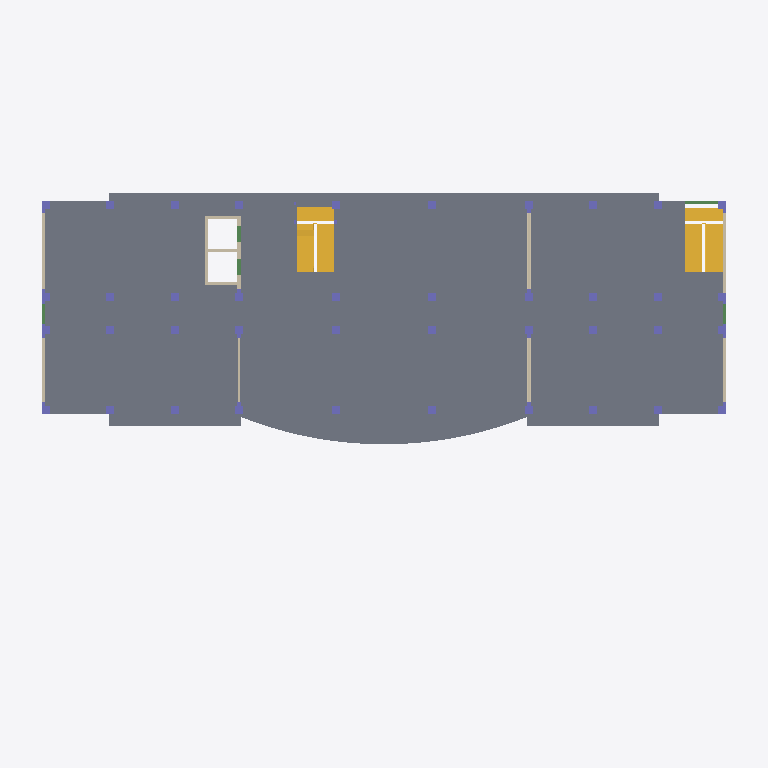
Plan cut of the same IFC building model at storey '4F' (level 11.60 m, cut at 13.00 m), seen from above with north up, elements coloured by IFC class: 40 columns (violet), 15 walls (beige), 5 beams (green), 3 stairs (yellow), 2 slabs (grey). Cut surfaces are drawn darker.
Extent 53.0 m × 28.4 m × 25.8 m (x, y, z). Storeys (8): -1F at -4.40 m; 室外地坪 at -0.45 m; 1F at -0.10 m; 2F at 3.80 m; 3F at 7.70 m; 4F at 11.60 m; 机房层 at 15.50 m; 屋顶层 at 19.50 m. Elements (650): 293 IfcBeam, 246 IfcColumn, 69 IfcWallStandardCase, 17 IfcSlab, 13 IfcWall, 8 IfcStair, 4 IfcBuildingElementProxy.

HEADER;
FILE_DESCRIPTION(('ViewDefinition [CoordinationView]'),'2;1');
FILE_NAME('项目编号','2016-03-05T17:44:20',(''),(''),'The EXPRESS Data Manager Version 5.01.0100.02.64mod : 6 Jun 2012','20130308_1515(x64) - Exporter 2014.0.2013.0308 - Default UI','');
FILE_SCHEMA(('IFC2X3'));
ENDSEC;
DATA;
#79=IFCPROJECT('3$8n1oGh93cfYt7V1QPXrh',#41,'项目编号',$,$,'项目名称','项目状态',(#68,#76),#63);
#118516=IFCSITE('3$8n1oGh93cfYt7V1QPXrf',#41,'Default',$,'',#118515,$,$,.ELEMENT.,$,$,$,$,$);
#89=IFCBUILDING('3$8n1oGh93cfYt7V1QPXrg',#41,'',$,$,#32,$,'',.ELEMENT.,$,$,$);
#100=IFCBUILDINGSTOREY('3$8n1oGh93cfYt7V2blElv',#41,'-1F',$,$,#98,$,'-1F',.ELEMENT.,-4400.0);
#106=IFCBUILDINGSTOREY('3$8n1oGh93cfYt7V2balWo',#41,'室外地坪',$,$,#105,$,'室外地坪',.ELEMENT.,-450.0);
#112=IFCBUILDINGSTOREY('3$8n1oGh93cfYt7V2bcUEi',#41,'1F',$,$,#111,$,'1F',.ELEMENT.,-100.0);
#118=IFCBUILDINGSTOREY('3$8n1oGh93cfYt7V2bcU0j',#41,'2F',$,$,#117,$,'2F',.ELEMENT.,3799.99999999939);
#124=IFCBUILDINGSTOREY('3$8n1oGh93cfYt7V2blM9F',#41,'3F',$,$,#123,$,'3F',.ELEMENT.,7700.00000000008);
#130=IFCBUILDINGSTOREY('3$8n1oGh93cfYt7V2blM9E',#41,'4F',$,$,#129,$,'4F',.ELEMENT.,11600.0000000001);
#136=IFCBUILDINGSTOREY('3$8n1oGh93cfYt7V2blM9D',#41,'机房层',$,$,#135,$,'机房层',.ELEMENT.,15500.0000000001);
#142=IFCBUILDINGSTOREY('3$8n1oGh93cfYt7V2blM9C',#41,'屋顶层',$,$,#141,$,'屋顶层',.ELEMENT.,19500.0);
#74379=IFCSLAB('2byEn51yLDVRzgWCeg4uJF',#41,'楼板:有梁板-现浇混凝土C25-120厚:2465079',$,'楼板:有梁板-现浇混凝土C25-120厚',#74053,#74377,'2465079',.FLOOR.);
#74531=IFCSLAB('2byEn51yLDVRzgWCeg4uIZ',#41,'楼板:有梁板-现浇混凝土C25-120厚:2465115',$,'楼板:有梁板-现浇混凝土C25-120厚',#74492,#74529,'2465115',.FLOOR.);
#95778=IFCSTAIR('2byEn51yLDVRzgWCeg4uVC',#41,'现场浇注楼梯:楼梯:2465332',$,'现场浇注楼梯:现场浇注楼梯:693998',#95777,$,'2465332',.NOTDEFINED.);
#75175=IFCSTAIR('2byEn51yLDVRzgWCeg4uH$',#41,'现场浇注楼梯:楼梯:2465159',$,'现场浇注楼梯:现场浇注楼梯:693998',#75174,$,'2465159',.NOTDEFINED.);
#84129=IFCSTAIR('2byEn51yLDVRzgWCeg4uGg',#41,'现场浇注楼梯:楼梯:2465234',$,'现场浇注楼梯:现场浇注楼梯:693998',#84128,$,'2465234',.NOTDEFINED.);
#52763=IFCWALLSTANDARDCASE('2byEn51yLDVRzgWCeg4uAR',#41,'基本墙:基墙-钢筋混凝土C25-250厚:2464611',$,'基本墙:基墙-钢筋混凝土C25-250厚:2391950',#52692,#52761,'2464611');
#52535=IFCWALLSTANDARDCASE('2byEn51yLDVRzgWCeg4uAd',#41,'基本墙:基墙-钢筋混凝土C25-250厚:2464607',$,'基本墙:基墙-钢筋混凝土C25-250厚:2391950',#52464,#52533,'2464607');
#52952=IFCWALLSTANDARDCASE('2byEn51yLDVRzgWCeg4uAH',#41,'基本墙:基墙-钢筋混凝土C25-200厚:2464617',$,'基本墙:基墙-钢筋混凝土C25-200厚:2462683',#52932,#52950,'2464617');
#52419=IFCWALLSTANDARDCASE('2byEn51yLDVRzgWCeg4uAb',#41,'基本墙:基墙-钢筋混凝土C25-250厚:2464605',$,'基本墙:基墙-钢筋混凝土C25-250厚:2391950',#52348,#52417,'2464605');
#52649=IFCWALLSTANDARDCASE('2byEn51yLDVRzgWCeg4uAP',#41,'基本墙:基墙-钢筋混凝土C25-250厚:2464609',$,'基本墙:基墙-钢筋混凝土C25-250厚:2391950',#52578,#52647,'2464609');
#51854=IFCWALLSTANDARDCASE('2byEn51yLDVRzgWCeg4uAt',#41,'基本墙:基墙-钢筋混凝土C25-250厚:2464591',$,'基本墙:基墙-钢筋混凝土C25-250厚:2391950',#51792,#51852,'2464591');
#53537=IFCWALLSTANDARDCASE('2byEn51yLDVRzgWCeg4uAF',#41,'基本墙:基墙-钢筋混凝土C25-200厚:2464631',$,'基本墙:基墙-钢筋混凝土C25-200厚:2462683',#53466,#53535,'2464631');
#51959=IFCWALLSTANDARDCASE('2byEn51yLDVRzgWCeg4uAf',#41,'基本墙:基墙-钢筋混凝土C25-250厚:2464593',$,'基本墙:基墙-钢筋混凝土C25-250厚:2391950',#51897,#51957,'2464593');
#53423=IFCWALLSTANDARDCASE('2byEn51yLDVRzgWCeg4uAD',#41,'基本墙:基墙-钢筋混凝土C25-200厚:2464629',$,'基本墙:基墙-钢筋混凝土C25-200厚:2462683',#53352,#53421,'2464629');
#53651=IFCWALLSTANDARDCASE('2byEn51yLDVRzgWCeg4uA1',#41,'基本墙:基墙-钢筋混凝土C25-200厚:2464633',$,'基本墙:基墙-钢筋混凝土C25-200厚:2462683',#53580,#53649,'2464633');
#53015=IFCWALLSTANDARDCASE('2byEn51yLDVRzgWCeg4uAJ',#41,'基本墙:基墙-钢筋混凝土C25-200厚:2464619',$,'基本墙:基墙-钢筋混凝土C25-200厚:2462683',#52995,#53013,'2464619');
#61046=IFCBEAM('2byEn51yLDVRzgWCeg4u8U',#41,'BM_现浇混凝土矩形梁-C25:KL7(1) 250*500:2464742',$,'BM_现浇混凝土矩形梁-C25:KL7(1) 250*500:2462761',#61005,#61044,'2464742');
#52889=IFCWALLSTANDARDCASE('2byEn51yLDVRzgWCeg4uAV',#41,'基本墙:基墙-钢筋混凝土C25-200厚:2464615',$,'基本墙:基墙-钢筋混凝土C25-200厚:2462683',#52869,#52887,'2464615');
#53078=IFCWALLSTANDARDCASE('2byEn51yLDVRzgWCeg4uAL',#41,'基本墙:基墙-钢筋混凝土C25-200厚:2464621',$,'基本墙:基墙-钢筋混凝土C25-200厚:2462683',#53058,#53076,'2464621');
#47400=IFCCOLUMN('2byEn51yLDVRzgWCeg4uCL',#41,'BM-现浇混凝土异形柱2-C25:GDZ2:2464493',$,'GDZ2',#47399,#47394,'2464493');
#47484=IFCCOLUMN('2byEn51yLDVRzgWCeg4uCN',#41,'BM-现浇混凝土异形柱2-C25:GDZ2:2464495',$,'GDZ2',#47483,#47478,'2464495');
#50109=IFCCOLUMN('2byEn51yLDVRzgWCeg4uBF',#41,'BM-现浇混凝土异形柱2-C25:GDZ2:2464567',$,'GDZ2',#50108,#50103,'2464567');
#48171=IFCCOLUMN('2byEn51yLDVRzgWCeg4uBz',#41,'BM-现浇混凝土异形柱4-C25:GDZ4:2464517',$,'GDZ4',#48170,#48165,'2464517');
#48343=IFCCOLUMN('2byEn51yLDVRzgWCeg4uBn',#41,'BM-现浇混凝土异形柱4-C25:GDZ3:2464521',$,'GDZ3',#48342,#48337,'2464521');
#48257=IFCCOLUMN('2byEn51yLDVRzgWCeg4uB$',#41,'BM-现浇混凝土异形柱4-C25:GDZ3:2464519',$,'GDZ3',#48256,#48251,'2464519');
#49233=IFCCOLUMN('2byEn51yLDVRzgWCeg4uBZ',#41,'BM-现浇混凝土异形柱4-C25:GDZ3:2464539',$,'GDZ3',#49232,#49227,'2464539');
#49319=IFCCOLUMN('2byEn51yLDVRzgWCeg4uBb',#41,'BM-现浇混凝土异形柱4-C25:GDZ3:2464541',$,'GDZ3',#49318,#49313,'2464541');
#49405=IFCCOLUMN('2byEn51yLDVRzgWCeg4uBd',#41,'BM-现浇混凝土异形柱4-C25:GDZ3:2464543',$,'GDZ3',#49404,#49399,'2464543');
#49491=IFCCOLUMN('2byEn51yLDVRzgWCeg4uBP',#41,'BM-现浇混凝土异形柱4-C25:GDZ3:2464545',$,'GDZ3',#49490,#49485,'2464545');
#47316=IFCCOLUMN('2byEn51yLDVRzgWCeg4uCJ',#41,'BM-现浇混凝土异形柱1a-C25:GDZ1:2464491',$,'GDZ1',#47314,#47309,'2464491');
#50189=IFCCOLUMN('2byEn51yLDVRzgWCeg4uB1',#41,'BM-现浇混凝土异形柱1a-C25:GDZ1:2464569',$,'GDZ1',#50188,#50183,'2464569');
#107369=IFCCOLUMN('0K6Ccc2wD8z90jE5GN1ym$',#41,'BM-现浇混凝土异形柱1a-C25:GDZ1:2502363',$,'GDZ1',#107368,#107363,'2502363');
#107447=IFCCOLUMN('0K6Ccc2wD8z90jE5GN1z8J',#41,'BM-现浇混凝土异形柱1a-C25:GDZ1:2502903',$,'GDZ1',#107446,#107441,'2502903');
#107527=IFCCOLUMN('3zLf1gy$58e901r3ieqFLW',#41,'BM-现浇混凝土异形柱1a-C30:GDZ2:2502993',$,'GDZ2',#107526,#107521,'2502993');
#53225=IFCWALLSTANDARDCASE('2byEn51yLDVRzgWCeg4uA9',#41,'基本墙:基墙-钢筋混凝土C25-250厚:2464625',$,'基本墙:基墙-钢筋混凝土C25-250厚:2391950',#53205,#53223,'2464625');
#47553=IFCCOLUMN('2byEn51yLDVRzgWCeg4uCB',#41,'BM_现浇混凝土矩形柱-C25:KZ1:2464499',$,'KZ1',#47552,#47547,'2464499');
#47620=IFCCOLUMN('2byEn51yLDVRzgWCeg4uCD',#41,'BM_现浇混凝土矩形柱-C25:KZ1:2464501',$,'KZ1',#47619,#47614,'2464501');
#47687=IFCCOLUMN('2byEn51yLDVRzgWCeg4uCF',#41,'BM_现浇混凝土矩形柱-C25:KZ1:2464503',$,'KZ1',#47686,#47681,'2464503');
#47754=IFCCOLUMN('2byEn51yLDVRzgWCeg4uC1',#41,'BM_现浇混凝土矩形柱-C25:KZ1:2464505',$,'KZ1',#47753,#47748,'2464505');
#47888=IFCCOLUMN('2byEn51yLDVRzgWCeg4uC5',#41,'BM_现浇混凝土矩形柱-C25:KZ6:2464509',$,'KZ6',#47887,#47882,'2464509');
#47821=IFCCOLUMN('2byEn51yLDVRzgWCeg4uC3',#41,'BM_现浇混凝土矩形柱-C25:KZ6:2464507',$,'KZ6',#47820,#47815,'2464507');
#47955=IFCCOLUMN('2byEn51yLDVRzgWCeg4uC7',#41,'BM_现浇混凝土矩形柱-C25:KZ1:2464511',$,'KZ1',#47954,#47949,'2464511');
#48022=IFCCOLUMN('2byEn51yLDVRzgWCeg4uBv',#41,'BM_现浇混凝土矩形柱-C25:KZ1:2464513',$,'KZ1',#48021,#48016,'2464513');
#48089=IFCCOLUMN('2byEn51yLDVRzgWCeg4uBx',#41,'BM_现浇混凝土矩形柱-C25:KZ6:2464515',$,'KZ6',#48088,#48083,'2464515');
#48678=IFCCOLUMN('2byEn51yLDVRzgWCeg4uBp',#41,'BM_现浇混凝土矩形柱-C25:KZ7:2464523',$,'KZ7',#48677,#48672,'2464523');
#48745=IFCCOLUMN('2byEn51yLDVRzgWCeg4uBr',#41,'BM_现浇混凝土矩形柱-C25:KZ7:2464525',$,'KZ7',#48744,#48739,'2464525');
#48812=IFCCOLUMN('2byEn51yLDVRzgWCeg4uBt',#41,'BM_现浇混凝土矩形柱-C25:KZ3:2464527',$,'KZ3',#48811,#48806,'2464527');
#48879=IFCCOLUMN('2byEn51yLDVRzgWCeg4uBf',#41,'BM_现浇混凝土矩形柱-C25:KZ1:2464529',$,'KZ1',#48878,#48873,'2464529');
#48946=IFCCOLUMN('2byEn51yLDVRzgWCeg4uBh',#41,'BM_现浇混凝土矩形柱-C25:KZ1:2464531',$,'KZ1',#48945,#48940,'2464531');
#49013=IFCCOLUMN('2byEn51yLDVRzgWCeg4uBj',#41,'BM_现浇混凝土矩形柱-C25:KZ1:2464533',$,'KZ1',#49012,#49007,'2464533');
#49147=IFCCOLUMN('2byEn51yLDVRzgWCeg4uBX',#41,'BM_现浇混凝土矩形柱-C25:KZ1:2464537',$,'KZ1',#49146,#49141,'2464537');
#49080=IFCCOLUMN('2byEn51yLDVRzgWCeg4uBl',#41,'BM_现浇混凝土矩形柱-C25:KZ3:2464535',$,'KZ3',#49079,#49074,'2464535');
#49558=IFCCOLUMN('2byEn51yLDVRzgWCeg4uBR',#41,'BM_现浇混凝土矩形柱-C25:KZ1:2464547',$,'KZ1',#49557,#49552,'2464547');
#49625=IFCCOLUMN('2byEn51yLDVRzgWCeg4uBT',#41,'BM_现浇混凝土矩形柱-C25:KZ1:2464549',$,'KZ1',#49624,#49619,'2464549');
#49759=IFCCOLUMN('2byEn51yLDVRzgWCeg4uBH',#41,'BM_现浇混凝土矩形柱-C25:KZ1:2464553',$,'KZ1',#49758,#49753,'2464553');
#49692=IFCCOLUMN('2byEn51yLDVRzgWCeg4uBV',#41,'BM_现浇混凝土矩形柱-C25:KZ1:2464551',$,'KZ1',#49691,#49686,'2464551');
#49826=IFCCOLUMN('2byEn51yLDVRzgWCeg4uBJ',#41,'BM_现浇混凝土矩形柱-C25:KZ1:2464555',$,'KZ1',#49825,#49820,'2464555');
#49960=IFCCOLUMN('2byEn51yLDVRzgWCeg4uBN',#41,'BM_现浇混凝土矩形柱-C25:KZ1:2464559',$,'KZ1',#49959,#49954,'2464559');
#49893=IFCCOLUMN('2byEn51yLDVRzgWCeg4uBL',#41,'BM_现浇混凝土矩形柱-C25:KZ1:2464557',$,'KZ1',#49892,#49887,'2464557');
#50027=IFCCOLUMN('2byEn51yLDVRzgWCeg4uB9',#41,'BM_现浇混凝土矩形柱-C25:KZ1:2464561',$,'KZ1',#50026,#50021,'2464561');
#102390=IFCBEAM('3TEf0zhR1F8Q444rLb2NVz',#41,'BM_现浇混凝土矩形梁-C25:LL2 250*1300:2468407',$,'BM_现浇混凝土矩形梁-C25:LL2 250*1300:2463076',#102368,#102388,'2468407');
#102458=IFCBEAM('3TEf0zhR1F8Q444rLb2NVp',#41,'BM_现浇混凝土矩形梁-C25:LL2 250*1300:2468409',$,'BM_现浇混凝土矩形梁-C25:LL2 250*1300:2463076',#102436,#102456,'2468409');
#100779=IFCBEAM('2byEn51yLDVRzgWCeg4uSx',#41,'BM_现浇混凝土矩形梁-C25:LL4 250*1200:2465475',$,'BM_现浇混凝土矩形梁-C25:LL4 250*1200:2463094',#100746,#100777,'2465475');
#100873=IFCBEAM('2byEn51yLDVRzgWCeg4uSz',#41,'BM_现浇混凝土矩形梁-C25:LL4 250*1200:2465477',$,'BM_现浇混凝土矩形梁-C25:LL4 250*1200:2463094',#100840,#100871,'2465477');
#53309=IFCWALLSTANDARDCASE('2byEn51yLDVRzgWCeg4uAB',#41,'基本墙:基墙-钢筋混凝土C25-250厚:2464627',$,'基本墙:基墙-钢筋混凝土C25-250厚:2391950',#53268,#53307,'2464627');
ENDSEC;